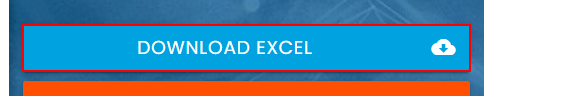
Task: submit employe details on portal
Workflow: Flowchart

Step 1: click on the link 'DOWNLOAD EXCEL cloud_download' in window 'Rpa Challenge - Google Chrome' (chrome.exe)

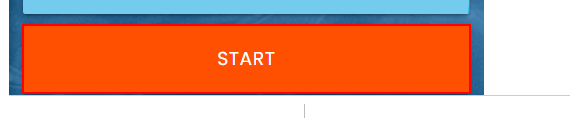
Step 2 [then]: click on the button in window 'Rpa Challenge' (chrome.exe)

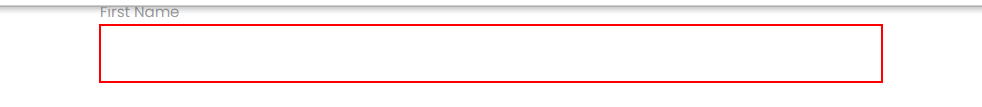
Step 3 [then]: type [CurrentRow(0).ToString] into the text box

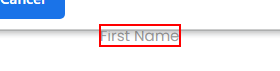
Step 4: Find Element 'LABEL' on the label in window 'Rpa Challenge' (chrome.exe)

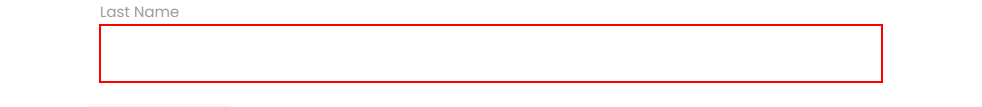
Step 5: type [CurrentRow(1).ToString] into the text box

Step 6: Find Element 'LABEL' on the label 'Last Name' in window 'Rpa Challenge' (chrome.exe) (no picture)

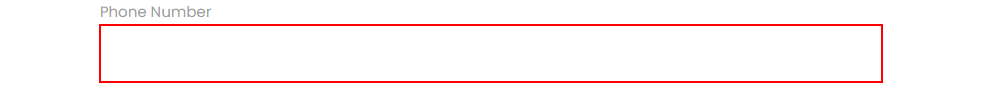
Step 7: type [CurrentRow(2).ToString] into the text box

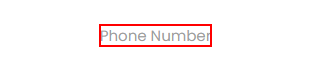
Step 8: Find Element 'LABEL' on the label 'Phone Number' in window 'Rpa Challenge' (chrome.exe)

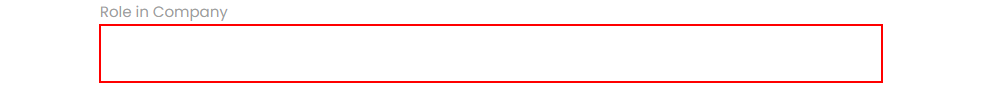
Step 9: type [CurrentRow(3).ToString] into the text box

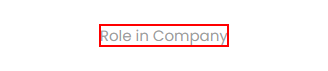
Step 10: Find Element 'LABEL' on the label 'Role in Company' in window 'Rpa Challenge' (chrome.exe)

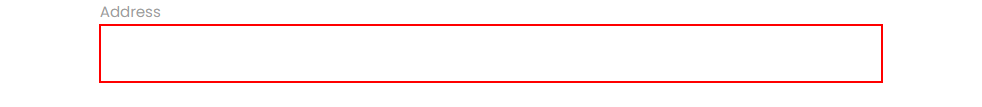
Step 11: type [CurrentRow(4).ToString] into the text box

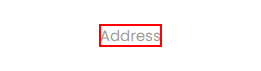
Step 12: Find Element 'LABEL' on the label 'Address' in window 'Rpa Challenge' (chrome.exe)

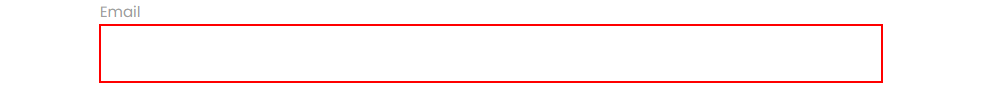
Step 13: type [CurrentRow(5).ToString] into the text box

Step 14: Find Element 'LABEL' on the label 'Email' in window 'Rpa Challenge' (chrome.exe) (no picture)

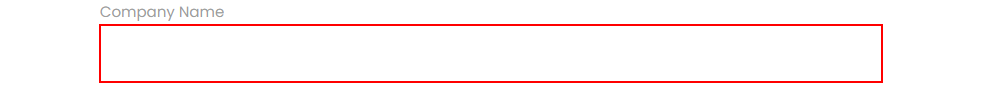
Step 15: type [CurrentRow(6).ToString] into the text box

Step 16: Find Element 'LABEL' on the label 'Company Name' in window 'Rpa Challenge' (chrome.exe) (no picture)

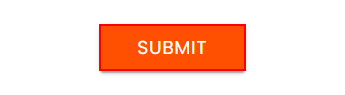
Step 17: click on the text box in window 'Rpa Challenge' (chrome.exe)
